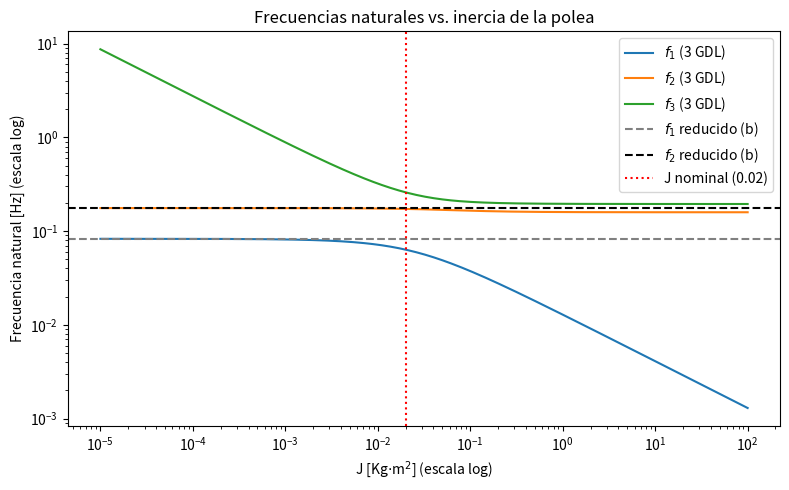

Here is the Python script that generated this plot:
"""
Ejercicio 7, punto e) - Frecuencias naturales en funcion de la inercia J
de la polea. Compara con J=0.0002, J=0.02 (nominal) y J=0.2 Kg*m^2, y grafica
un barrido logaritmico de J junto con las frecuencias del modelo reducido.

Script autocontenido (no depende de otros archivos).
"""
import numpy as np
import matplotlib.pyplot as plt

# ===========================================================================
# PARAMETROS DEL SISTEMA (Ejercicio 7 - polea con inercia J)
# ===========================================================================
params_base = dict(
    m1=2.0, m2=1.0,
    k1=1.0, k2=2.0, k3=1.0,
    c1=0.5, c2=0.3, c3=0.5,
    r=0.1,
    J=0.02,   # valor nominal (puntos c-d); se sobreescribe mas abajo
)


def matrices_MKC(p):
    """Matrices de masa, rigidez y amortiguamiento (orden: x1, theta, y2)."""
    m1, m2, J, r = p['m1'], p['m2'], p['J'], p['r']
    k1, k2, k3 = p['k1'], p['k2'], p['k3']
    c1, c2, c3 = p['c1'], p['c2'], p['c3']

    M = np.diag([m1, J, m2])
    K = np.array([
        [k1+k2,   -k2*r,             0    ],
        [-k2*r,    r**2*(k2+k3),    -k3*r ],
        [0,       -k3*r,             k3   ],
    ])
    C = np.array([
        [c1+c2,   -c2*r,             0    ],
        [-c2*r,    r**2*(c2+c3),    -c3*r ],
        [0,       -c3*r,             c3   ],
    ])
    return M, K, C


def modos_propios(p):
    """Frecuencias naturales [Hz] y formas modales del sistema con inercia."""
    M, K, _ = matrices_MKC(p)
    vals, vecs = np.linalg.eig(K @ np.linalg.inv(M))
    idx = np.argsort(vals)
    w = np.sqrt(vals[idx])
    return w, w/(2*np.pi), vecs[:, idx], M


def frecuencias_reducidas(p):
    """Frecuencias naturales del sistema reducido de 2 GDL (punto b), J->0."""
    k2, k3 = p['k2'], p['k3']
    k23 = k2*k3/(k2+k3)
    K = np.array([[p['k1']+k23, -k23], [-k23, k23]])
    M = np.diag([p['m1'], p['m2']])
    vals = np.linalg.eigvals(K @ np.linalg.inv(M))
    return np.sort(np.sqrt(vals)/(2*np.pi))


# ===========================================================================
# VALORES PUNTUALES PEDIDOS
# ===========================================================================
print("J [Kg*m^2] |  f1 [Hz]  |  f2 [Hz]  |  f3 [Hz]")
for J in [0.0002, 0.02, 0.2]:
    p = dict(params_base, J=J)
    _, f_hz, _, _ = modos_propios(p)
    print(f"{J:>10} | {f_hz[0]:.4f}   | {f_hz[1]:.4f}   | {f_hz[2]:.4f}")

f_reducido = frecuencias_reducidas(params_base)
print(f"\nSistema reducido (b): f1={f_reducido[0]:.4f} Hz, f2={f_reducido[1]:.4f} Hz")

# ===========================================================================
# BARRIDO LOGARITMICO DE J
# ===========================================================================
J_vals = np.logspace(-5, 2, 300)
f1s, f2s, f3s = [], [], []
for J in J_vals:
    p = dict(params_base, J=J)
    _, f_hz, _, _ = modos_propios(p)
    f1s.append(f_hz[0]); f2s.append(f_hz[1]); f3s.append(f_hz[2])

plt.figure(figsize=(8, 5))
plt.loglog(J_vals, f1s, label='$f_1$ (3 GDL)')
plt.loglog(J_vals, f2s, label='$f_2$ (3 GDL)')
plt.loglog(J_vals, f3s, label='$f_3$ (3 GDL)')
plt.axhline(f_reducido[0], color='gray', ls='--', label='$f_1$ reducido (b)')
plt.axhline(f_reducido[1], color='black', ls='--', label='$f_2$ reducido (b)')
plt.axvline(0.02, color='red', ls=':', label='J nominal (0.02)')
plt.xlabel('J [Kg$\\cdot$m$^2$] (escala log)')
plt.ylabel('Frecuencia natural [Hz] (escala log)')
plt.title('Frecuencias naturales vs. inercia de la polea')
plt.legend()
plt.tight_layout()
plt.show()

# ===========================================================================
# LIMITE J MUY GRANDE (verificacion fisica)
# ===========================================================================
print("\nLimite J grande (verificacion):")
for J in [2, 20, 200]:
    p = dict(params_base, J=J)
    _, f_hz, _, _ = modos_propios(p)
    print(f"  J={J}: f1={f_hz[0]:.4f} Hz, f2={f_hz[1]:.4f} Hz, f3={f_hz[2]:.4f} Hz")

f_m1_sola = np.sqrt((params_base['k1']+params_base['k2'])/params_base['m1'])/(2*np.pi)
f_m2_sola = np.sqrt(params_base['k3']/params_base['m2'])/(2*np.pi)
print(f"\nm1 sola contra k1+k2 (polea fija): {f_m1_sola:.4f} Hz")
print(f"m2 sola contra k3 (polea fija): {f_m2_sola:.4f} Hz")
